Photos from the image-classification dataset "seg_dataset" in the GitHub repository sole12343/JLU-ONFH-Dataset. Its 2 classes are: health, onfh.

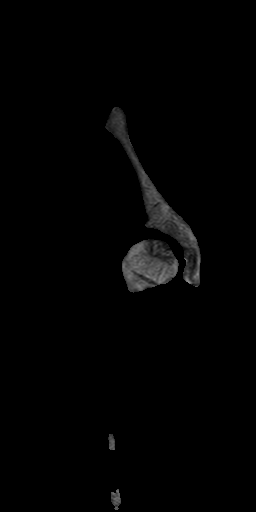
Label: onfh

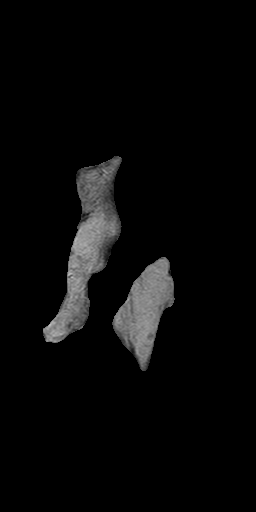
Label: onfh

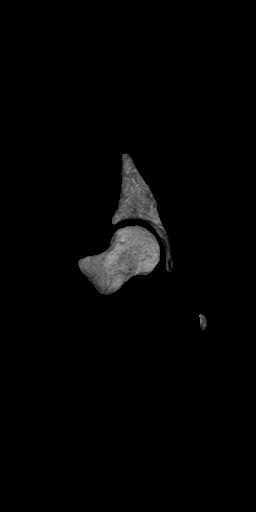
Label: health

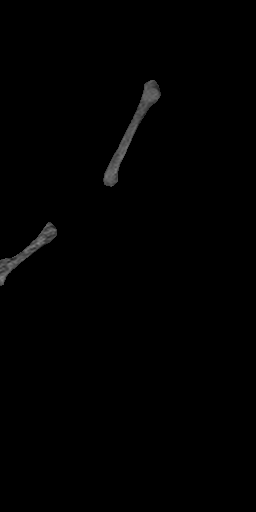
Label: health

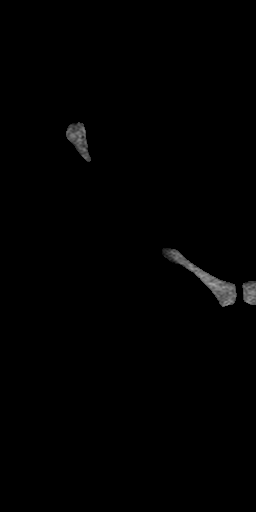
Label: health

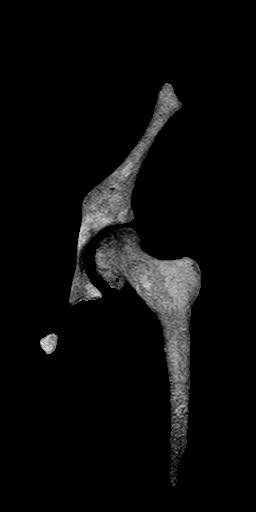
Label: onfh
